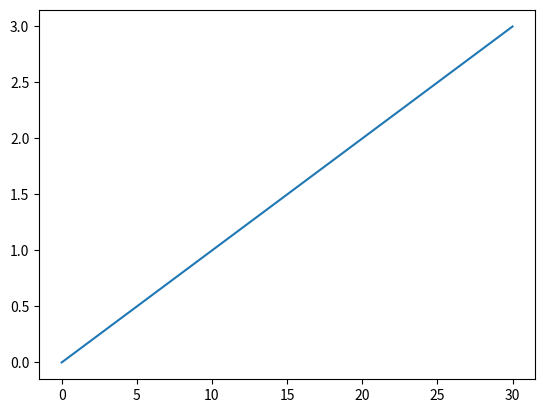

The matplotlib source for this figure:
import matplotlib.pyplot as plt

plt.plot([0,10,20,30],[0,1,2,3]);
fig, ax = plt.subplots()
ax.set(xlabel="Teste",ylabel = "Teste 2", title="Coisas que o rayovac me pede :(");
plt.show();